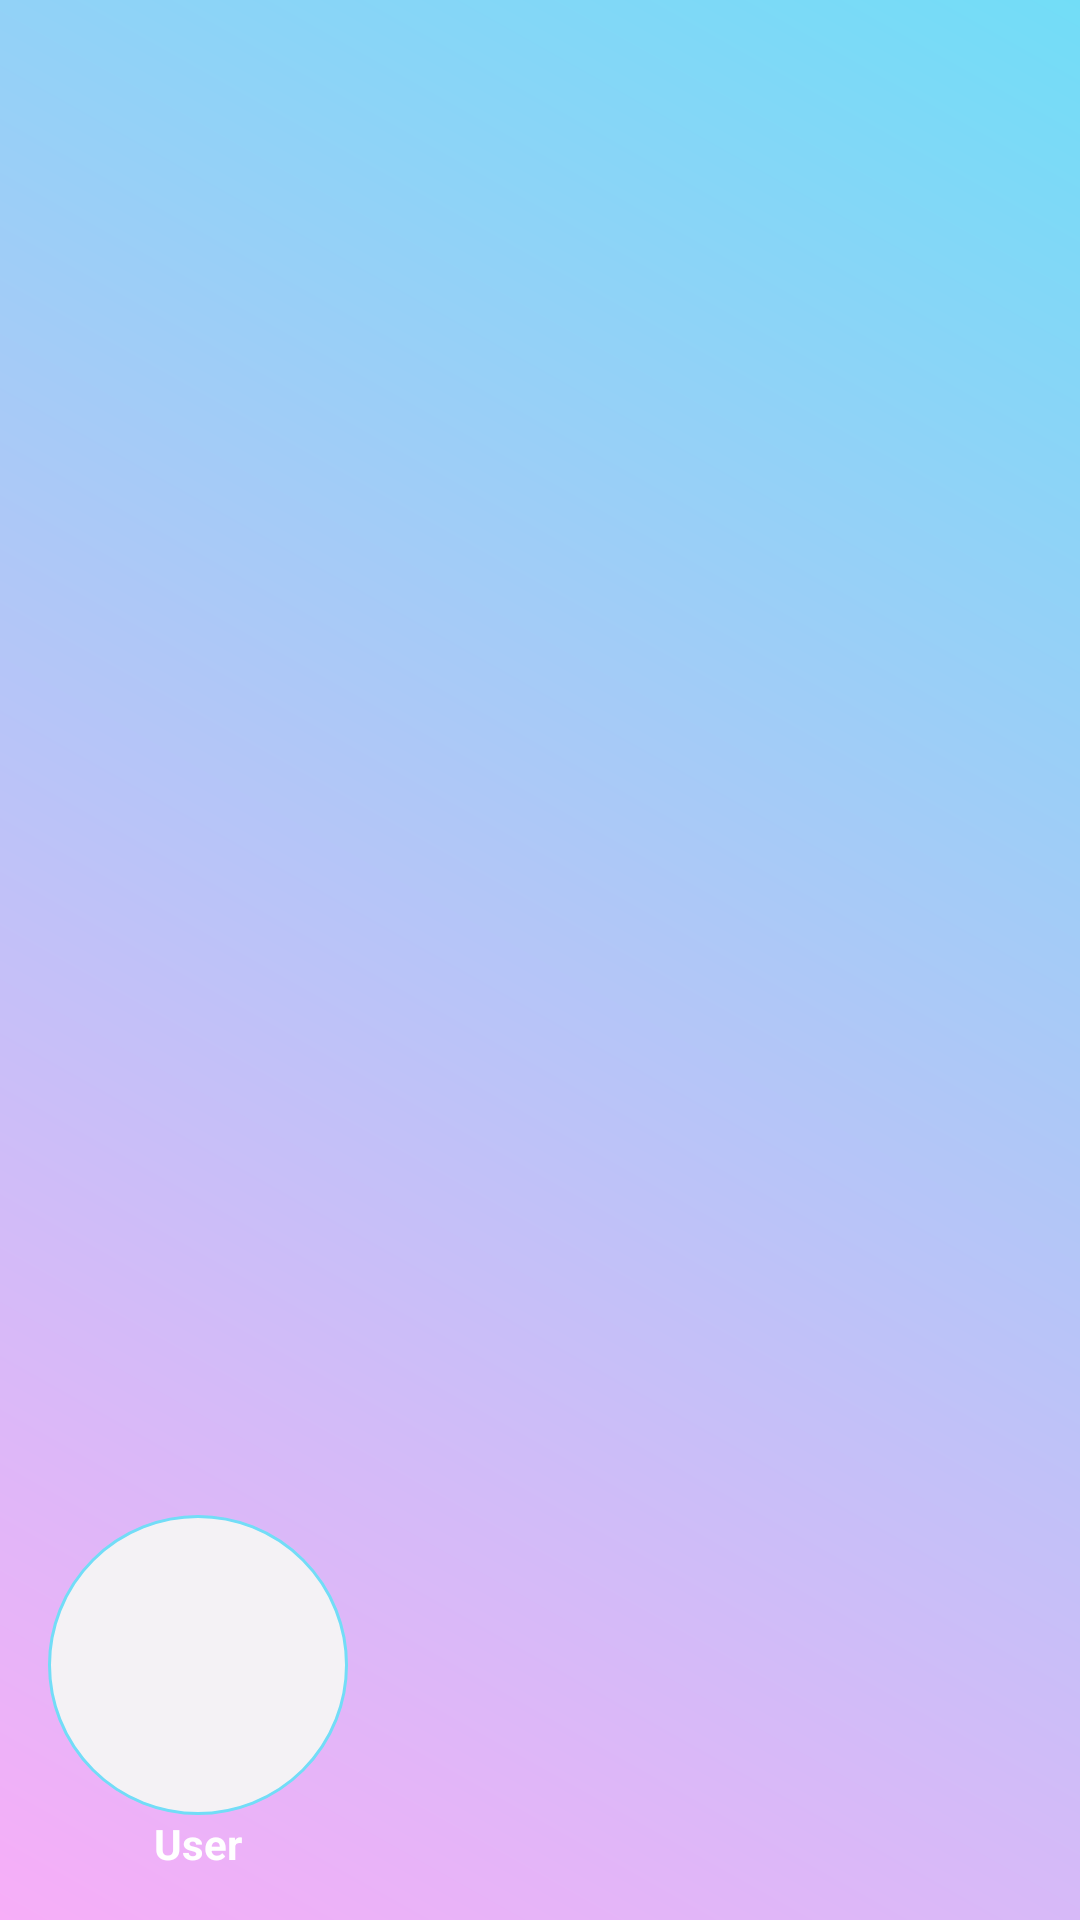

Layout XML and referenced resources for this Android screen:
<!-- AndroidManifest.xml: application theme Theme.MyApplication -->
<!-- res/layout/nav_header.xml -->
<?xml version="1.0" encoding="utf-8"?>
<LinearLayout
    xmlns:android="http://schemas.android.com/apk/res/android"
    xmlns:app="http://schemas.android.com/apk/res-auto"
    xmlns:tools="http://schemas.android.com/tools"
    android:orientation="vertical"
    android:layout_width="match_parent"
    android:layout_height="176dp"
    android:gravity="bottom"
    android:padding="16dp"
    android:background="@drawable/nav_background"
    android:theme="@style/Theme.AppCompat.Light.NoActionBar">

    <LinearLayout
        android:layout_width="wrap_content"
        android:layout_height="wrap_content"
        android:orientation="vertical"
 >
        <ImageView
            android:id="@+id/profile"
            android:layout_width="100dp"
            android:layout_height="100dp"

            android:background="@drawable/circle_avatar"
            app:layout_constraintEnd_toEndOf="parent"
            app:layout_constraintStart_toStartOf="parent"
            app:layout_constraintTop_toTopOf="parent" />

        <TextView
            android:layout_width="match_parent"
            android:layout_height="wrap_content"
            android:text="User"
            android:textSize="14sp"
            android:gravity="center"
            style="@style/TEXT"
            android:textColor="@color/white"
            android:textStyle="bold"/>
    </LinearLayout>



</LinearLayout>
<!-- resources referenced by this layout -->
<resources>
  <color name="white">#FFFFFFFF</color>
  <!-- drawable circle_avatar (drawable) -->
  <?xml version="1.0" encoding="utf-8"?>
  <selector xmlns:android="http://schemas.android.com/apk/res/android">
      <item>
          <shape android:shape="oval">
              <solid android:color="@color/gray"/>
              <stroke android:color="@color/blue_200" android:width="1dp"/>
          </shape>
      </item>
  </selector>
  <!-- drawable nav_background (drawable) -->
  <shape xmlns:android="http://schemas.android.com/apk/res/android">
      <gradient
          android:startColor="#f7aef8"
          android:endColor="#72ddf7"
          android:angle="45"/>
  </shape>
  <style name="TEXT">
          <item name="android:textColor">#000000</item>
      </style>
  <style name="Theme.MyApplication" parent="Base.Theme.MyApplication" />
  <color name="gray">#f5f5f5f5</color>
  <color name="blue_200">#72ddf7</color>
  <style name="Base.Theme.MyApplication" parent="Theme.AppCompat.Light.NoActionBar">
          
          
          <item name="android:textColorHint">#bfc0c0</item>
          <item name="fontFamily">@font/varelaround_regular</item>
      </style>
</resources>
